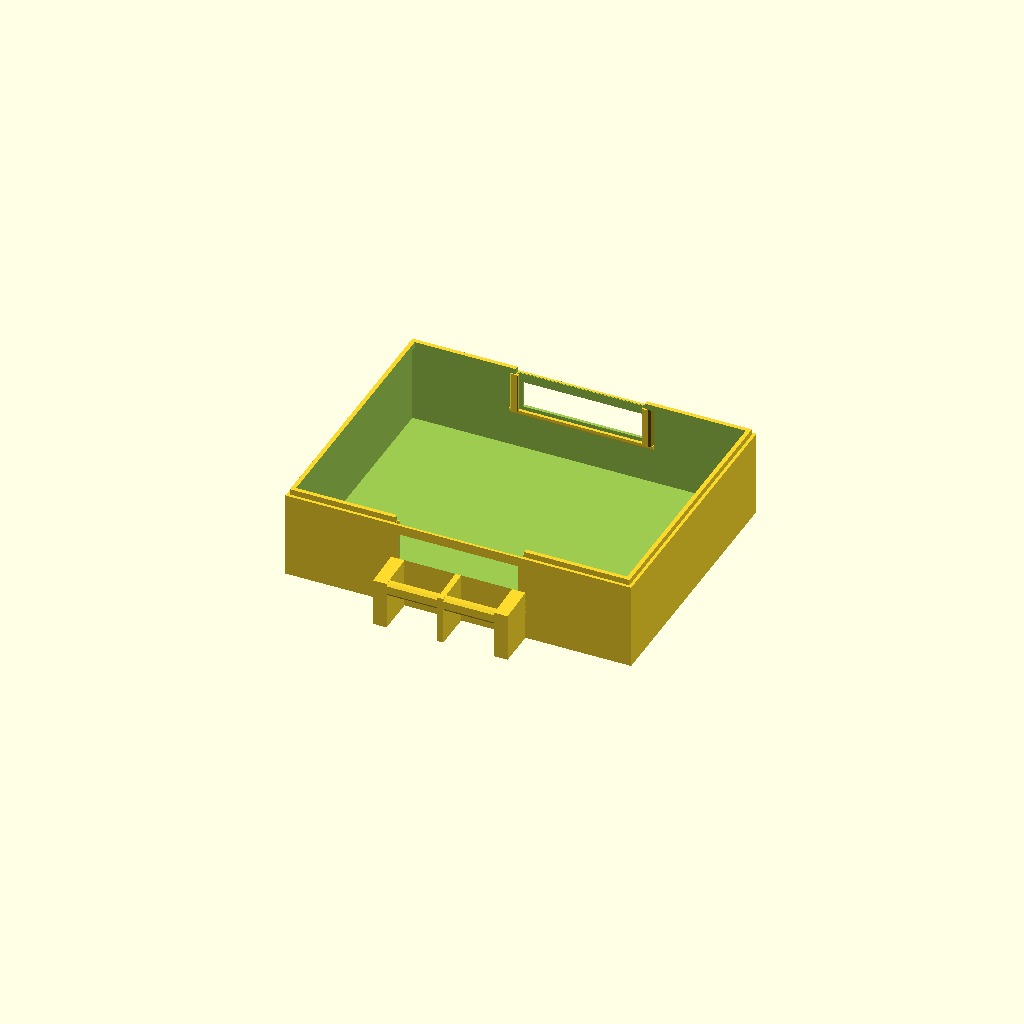
Cell 1: the model at its default parameters.
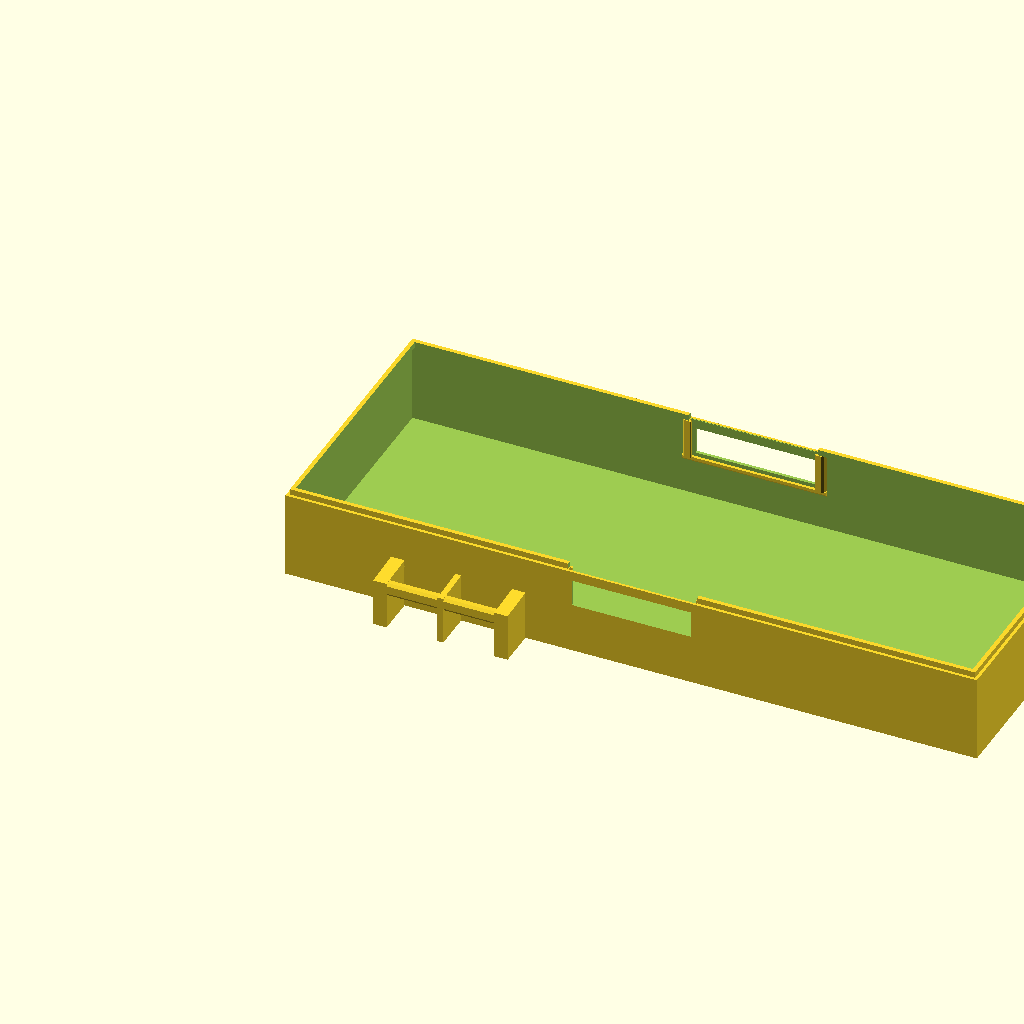
Cell 2: the same model with W = 360.
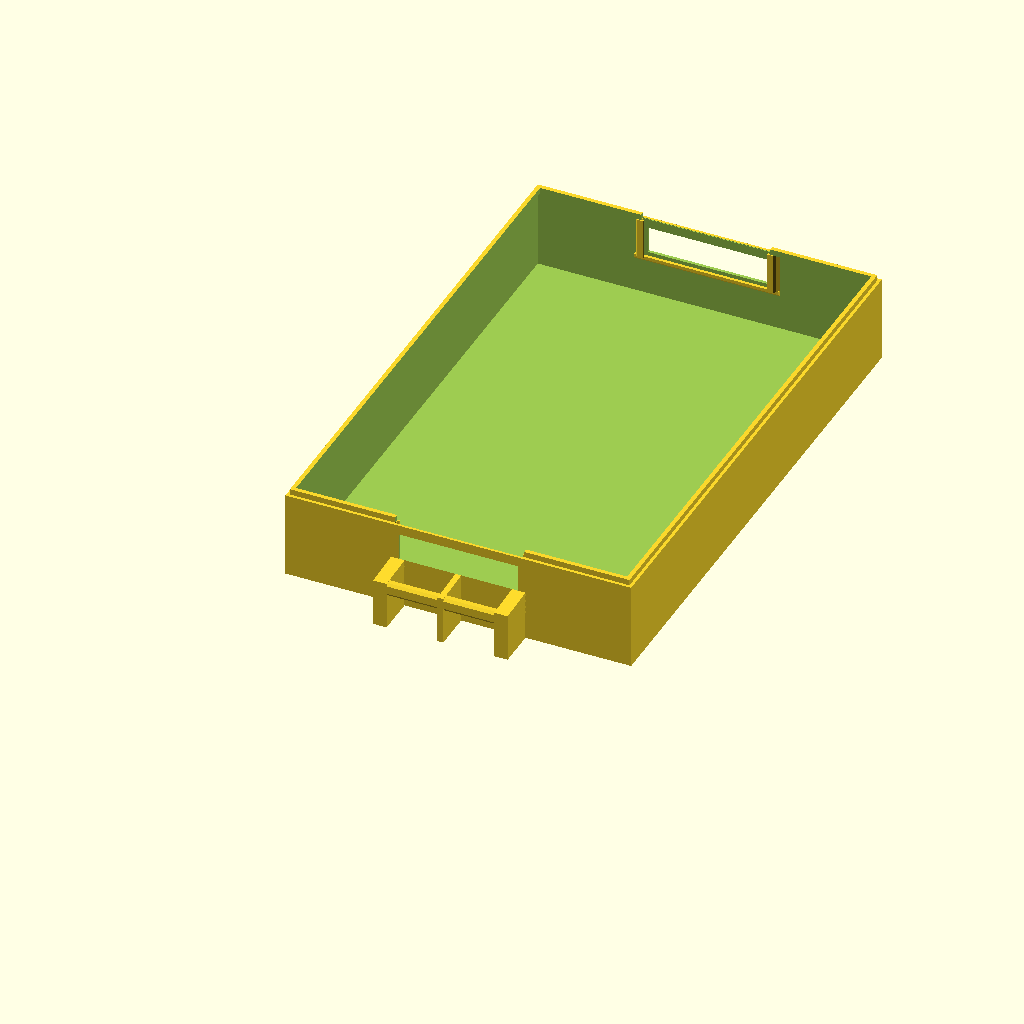
Cell 3: D = 280 (everything else at default).
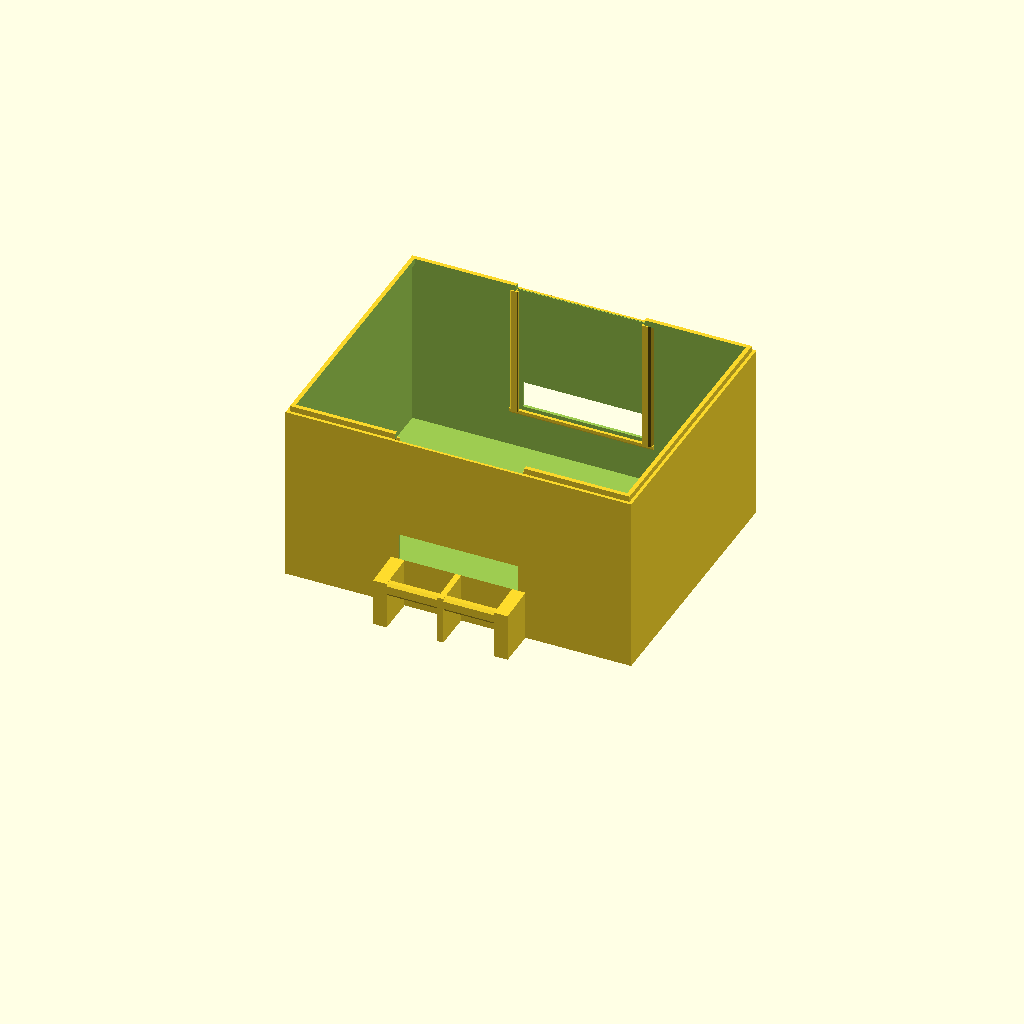
Cell 4 — H set to 96, the other parameters unchanged.
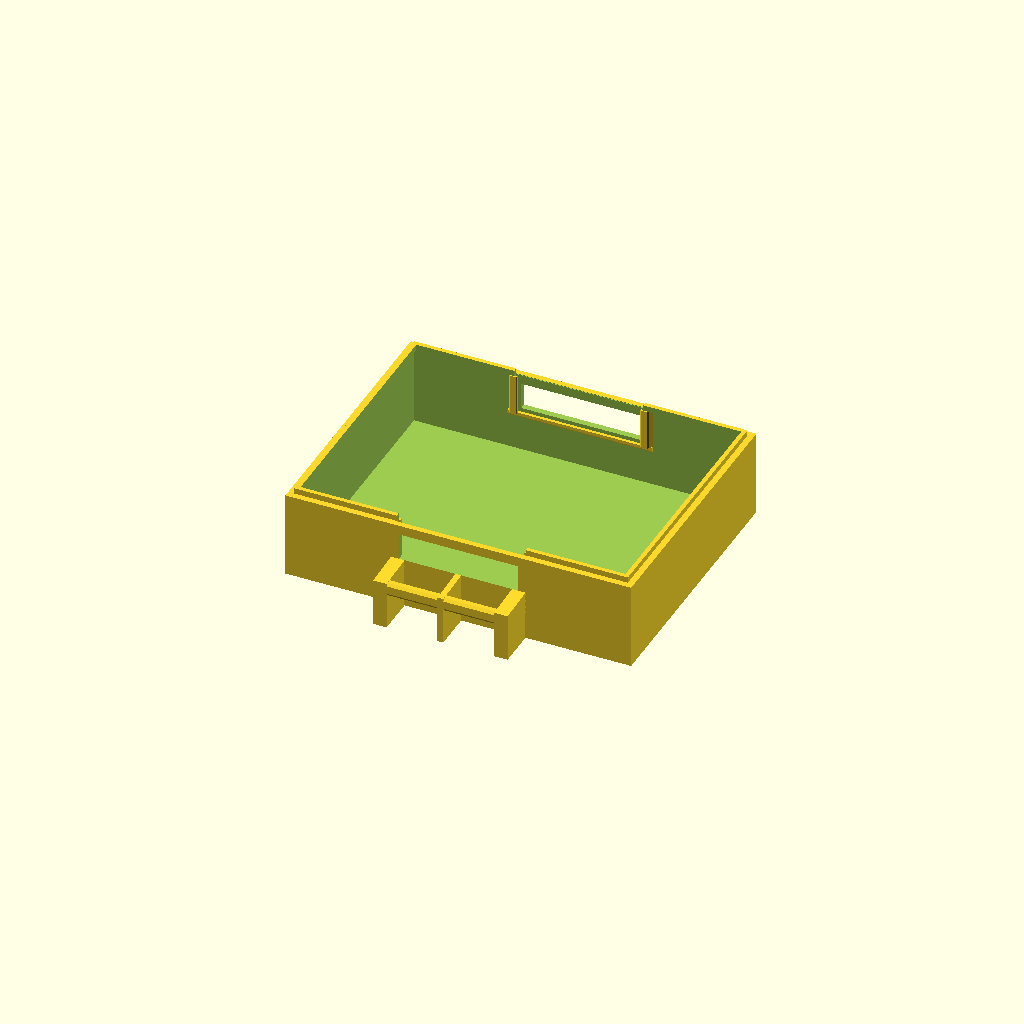
Cell 5 — wall set to 3.2, the other parameters unchanged.
All cells are drawn from one camera (rotation 55°, 0°, 25°, orthographic, colour scheme Cornfield), so only the parameter changes between them.
Source of the model, models/cad/drawer/mealworm_drawer_v1_4.scad:
// Mealworm modular drawer v1.4 — units: mm.
// Target: PETG, 0.4 mm nozzle, 0.20–0.28 mm layer height.
// Export with -D 'part="drawer"|"vent_standard"|"vent_labyrinth"'.
//
// v1.4 corrections after visual review of v1.3:
// - The 70 mm pull becomes a true bridge handle. Fingers enter from below and
//   curl behind a separate chamfered grip bar with 15 mm wall clearance.
// - Two end struts plus one narrow center strut divide the printable bridges.
// - The vent receiver becomes a single tapered U-shaped bezel. Precise capture
//   faces remain, but all exposed shoulders blend back into the drawer wall.
// - The raised inner rim remains 2.2 mm thick and 3.0 mm high; smallest-larva
//   containment has not been tested.
// - The 66 x 4 x 18 mm cartridge envelope and nominal 0.60 mm slots remain.

$fn = 36;
part = "drawer";

// Frozen drawer envelope.
W = 180;
D = 140;
H = 48;
wall = 1.6;
floor_t = 2.4;

// Reinforced raised inner rim.
rim_h = 3.0;
body_h = H-rim_h;
lip_t = 2.2;

// Vent cartridge interface.
vent_open_w = 62;
vent_open_h = 14;
vent_open_z = 26;
module_w = 66;
module_h = 18;
module_z = 24;
module_flange_t = 1.2;
module_depth = 4.0;
slot_w = 0.60;
rib_w = 0.80;

// 70 mm wide bridge handle with a real finger-under clearance.
handle_x0 = 55;
handle_x1 = 125;
handle_bar_front = -20;
handle_bar_rear = -15;
handle_bar_z0 = 18;
handle_bar_z1 = 25;

module grip_bar() {
    // Chamfered 5 x 9 mm grip section. The flat-to-flat dimensions remain
    // comfortable to hook while avoiding a sharp rectangular lower edge.
    polyhedron(
        points=[
            [handle_x0,-19.0,18.0],
            [handle_x0,-16.0,18.0],
            [handle_x0,-15.0,19.2],
            [handle_x0,-15.0,23.2],
            [handle_x0,-16.5,25.0],
            [handle_x0,-19.0,25.0],
            [handle_x0,-20.0,23.6],
            [handle_x0,-20.0,19.4],

            [handle_x1,-19.0,18.0],
            [handle_x1,-16.0,18.0],
            [handle_x1,-15.0,19.2],
            [handle_x1,-15.0,23.2],
            [handle_x1,-16.5,25.0],
            [handle_x1,-19.0,25.0],
            [handle_x1,-20.0,23.6],
            [handle_x1,-20.0,19.4]
        ],
        faces=[
            [7,6,5,4,3,2,1,0],
            [8,9,10,11,12,13,14,15],
            [0,1,9,8],
            [1,2,10,9],
            [2,3,11,10],
            [3,4,12,11],
            [4,5,13,12],
            [5,6,14,13],
            [6,7,15,14],
            [7,0,8,15]
        ], convexity=6
    );
}

module handle_strut(x0,w) {
    // A narrow bed-contacting fin runs from the drawer wall to the grip. The
    // handle therefore does not begin in mid-air even with 15 mm finger space.
    hull() {
        translate([x0,-0.20,0])
            cube([w,0.40,26]);
        translate([x0,handle_bar_front,0])
            cube([w,-handle_bar_front,0.80]);
        translate([x0,handle_bar_front,handle_bar_z0])
            cube([w,handle_bar_rear-handle_bar_front,
                  handle_bar_z1-handle_bar_z0]);
    }
}

module pull_handle() {
    union() {
        grip_bar();
        handle_strut(handle_x0,7);
        handle_strut(88.5,3);
        handle_strut(handle_x1-7,7);
    }
}

// Reinforced receiver geometry.
rail_side_clearance = 0.35;
rail_h = body_h-module_z;
capture_x = 1.20;
retaining_lip_y = 1.20;
flange_channel_clearance = 0.35;
bottom_stop_h = 1.60;
rail_blend_x = 4.20;

module tapered_rail_profile(left_inner,guide_y0,channel_back_y,rail_outer_y) {
    // One continuous printable profile replaces separate guide and lip blocks.
    // The inner faces preserve cartridge clearance; the outer faces form a
    // broad, sloped shoulder that grows naturally from the drawer wall.
    translate([0,0,module_z])
        linear_extrude(height=rail_h)
            polygon(points=[
                [left_inner-rail_blend_x, guide_y0],
                [left_inner-0.70, guide_y0],
                [left_inner, guide_y0+0.50],
                [left_inner, channel_back_y],
                [left_inner+capture_x, channel_back_y],
                [left_inner+capture_x, rail_outer_y-0.30],
                [left_inner+capture_x-0.30, rail_outer_y],
                [left_inner-2.20, rail_outer_y],
                [left_inner-3.20, rail_outer_y-0.80]
            ]);
}

module cartridge_rails_front() {
    x0=(W-module_w)/2;
    left_inner=x0-rail_side_clearance;
    channel_back_y=wall+module_flange_t+flange_channel_clearance;
    rail_outer_y=channel_back_y+retaining_lip_y;
    guide_y0=wall-0.2;
    left_outer=left_inner-rail_blend_x;
    right_outer=W-left_outer;
    bezel_w=right_outer-left_outer;

    union() {
        // Identical tapered side profiles, mirrored about the drawer center.
        tapered_rail_profile(left_inner,guide_y0,channel_back_y,rail_outer_y);
        translate([W,0,0]) mirror([1,0,0])
            tapered_rail_profile(left_inner,guide_y0,channel_back_y,rail_outer_y);

        // One tapered lower sill replaces the former rectangular stop plus
        // separate gusset. Its horizontal top locates the cartridge, while
        // the exposed underside blends continuously back into the wall.
        hull() {
            translate([left_outer,guide_y0,module_z-bottom_stop_h-1.60])
                cube([bezel_w,0.22,bottom_stop_h+1.60]);
            translate([left_outer,channel_back_y-0.50,
                       module_z-bottom_stop_h])
                cube([bezel_w,0.50,bottom_stop_h]);
        }
    }
}

module drawer_shell() {
    union() {
        difference() {
            union() {
                difference() {
                    cube([W,D,body_h]);
                    translate([wall,wall,floor_t])
                        cube([W-2*wall,D-2*wall,body_h-floor_t+0.1]);
                }

                // Reinforced raised inner lip: 2.2 mm thick x 3.0 mm high.
                translate([wall,wall,body_h-0.1])
                    difference() {
                        cube([W-2*wall,D-2*wall,rim_h+0.1]);
                        translate([lip_t,lip_t,-0.05])
                            cube([W-2*(wall+lip_t),D-2*(wall+lip_t),rim_h+0.2]);
                    }

                pull_handle();
            }

            // Standardized front and rear cartridge apertures.
            translate([(W-vent_open_w)/2,-0.05,vent_open_z])
                cube([vent_open_w,wall+0.1,vent_open_h]);
            translate([(W-vent_open_w)/2,D-wall-0.05,vent_open_z])
                cube([vent_open_w,wall+0.1,vent_open_h]);

            // Open the reinforced top rim only over the two cartridge channels.
            // The surrounding rim remains a full 2.2 mm thick.
            translate([(W-module_w)/2-rail_side_clearance-0.25,
                       wall-0.3,body_h-0.2])
                cube([module_w+2*rail_side_clearance+0.5,
                      module_flange_t+flange_channel_clearance+
                      retaining_lip_y+0.6,
                      rim_h+0.4]);
            translate([(W-module_w)/2-rail_side_clearance-0.25,
                       D-wall-module_flange_t-flange_channel_clearance-
                       retaining_lip_y-0.3,
                       body_h-0.2])
                cube([module_w+2*rail_side_clearance+0.5,
                      module_flange_t+flange_channel_clearance+
                      retaining_lip_y+0.6,
                      rim_h+0.4]);
        }

        cartridge_rails_front();
        translate([0,D,0]) mirror([0,1,0]) cartridge_rails_front();
    }
}

module slotted_panel(y0, offset=0) {
    pitch=slot_w+rib_w;
    difference() {
        translate([0,y0,0]) cube([module_w,module_flange_t,module_h]);
        for(x=[2+offset:pitch:module_w-2-slot_w])
            translate([x,y0-0.05,2])
                cube([slot_w,module_flange_t+0.1,module_h-4]);
    }
}

module perimeter_spacer() {
    d=module_depth-module_flange_t+0.1;
    translate([2,module_flange_t-0.1,2]) cube([module_w-4,d,2]);
    translate([2,module_flange_t-0.1,module_h-4]) cube([module_w-4,d,2]);
    translate([2,module_flange_t-0.1,4]) cube([2,d,module_h-8]);
    translate([module_w-4,module_flange_t-0.1,4]) cube([2,d,module_h-8]);
}

module vent_standard() {
    union() {
        slotted_panel(0,0);
        perimeter_spacer();
    }
}

module vent_labyrinth() {
    union() {
        slotted_panel(0,0);
        perimeter_spacer();
        slotted_panel(module_depth-module_flange_t,(slot_w+rib_w)/2);
    }
}

module front_cartridge_assembled() {
    cartridge_y=wall+flange_channel_clearance/2;
    translate([(W-module_w)/2,cartridge_y,module_z]) vent_labyrinth();
}

module fit_check_front_cartridge() {
    intersection() {
        drawer_shell();
        front_cartridge_assembled();
    }
}

module assembly_preview() {
    color([0.68,0.38,0.16]) drawer_shell();
    color([0.00,0.42,0.46]) front_cartridge_assembled();
    color([0.00,0.42,0.46])
        translate([(W-module_w)/2,D-wall-flange_channel_clearance/2,module_z])
            mirror([0,1,0]) vent_labyrinth();
}

module handle_detail() {
    intersection() {
        drawer_shell();
        translate([45,handle_bar_front-0.5,0])
            cube([90,-handle_bar_front+5,31]);
    }
}

module rail_detail() {
    intersection() {
        drawer_shell();
        translate([50,0.30,20]) cube([80,7,28.5]);
    }
}

if (part=="drawer") drawer_shell();
else if (part=="vent_standard") vent_standard();
else if (part=="vent_labyrinth") vent_labyrinth();
else if (part=="fit_check_front_cartridge") fit_check_front_cartridge();
else if (part=="assembly_preview") assembly_preview();
else if (part=="handle_detail") handle_detail();
else if (part=="rail_detail") rail_detail();
else assert(false,"Unknown part");
Customizer parameters (derived from the source; name, type, default, range or options):
part: string, default "drawer"
W: number, default 180
D: number, default 140
H: number, default 48
wall: number, default 1.6
floor_t: number, default 2.4
rim_h: number, default 3
lip_t: number, default 2.2
vent_open_w: number, default 62
vent_open_h: number, default 14
vent_open_z: number, default 26
module_w: number, default 66
module_h: number, default 18
module_z: number, default 24
module_flange_t: number, default 1.2
module_depth: number, default 4
slot_w: number, default 0.6
rib_w: number, default 0.8
handle_x0: number, default 55
handle_x1: number, default 125
handle_bar_front: number, default -20
handle_bar_rear: number, default -15
handle_bar_z0: number, default 18
handle_bar_z1: number, default 25
